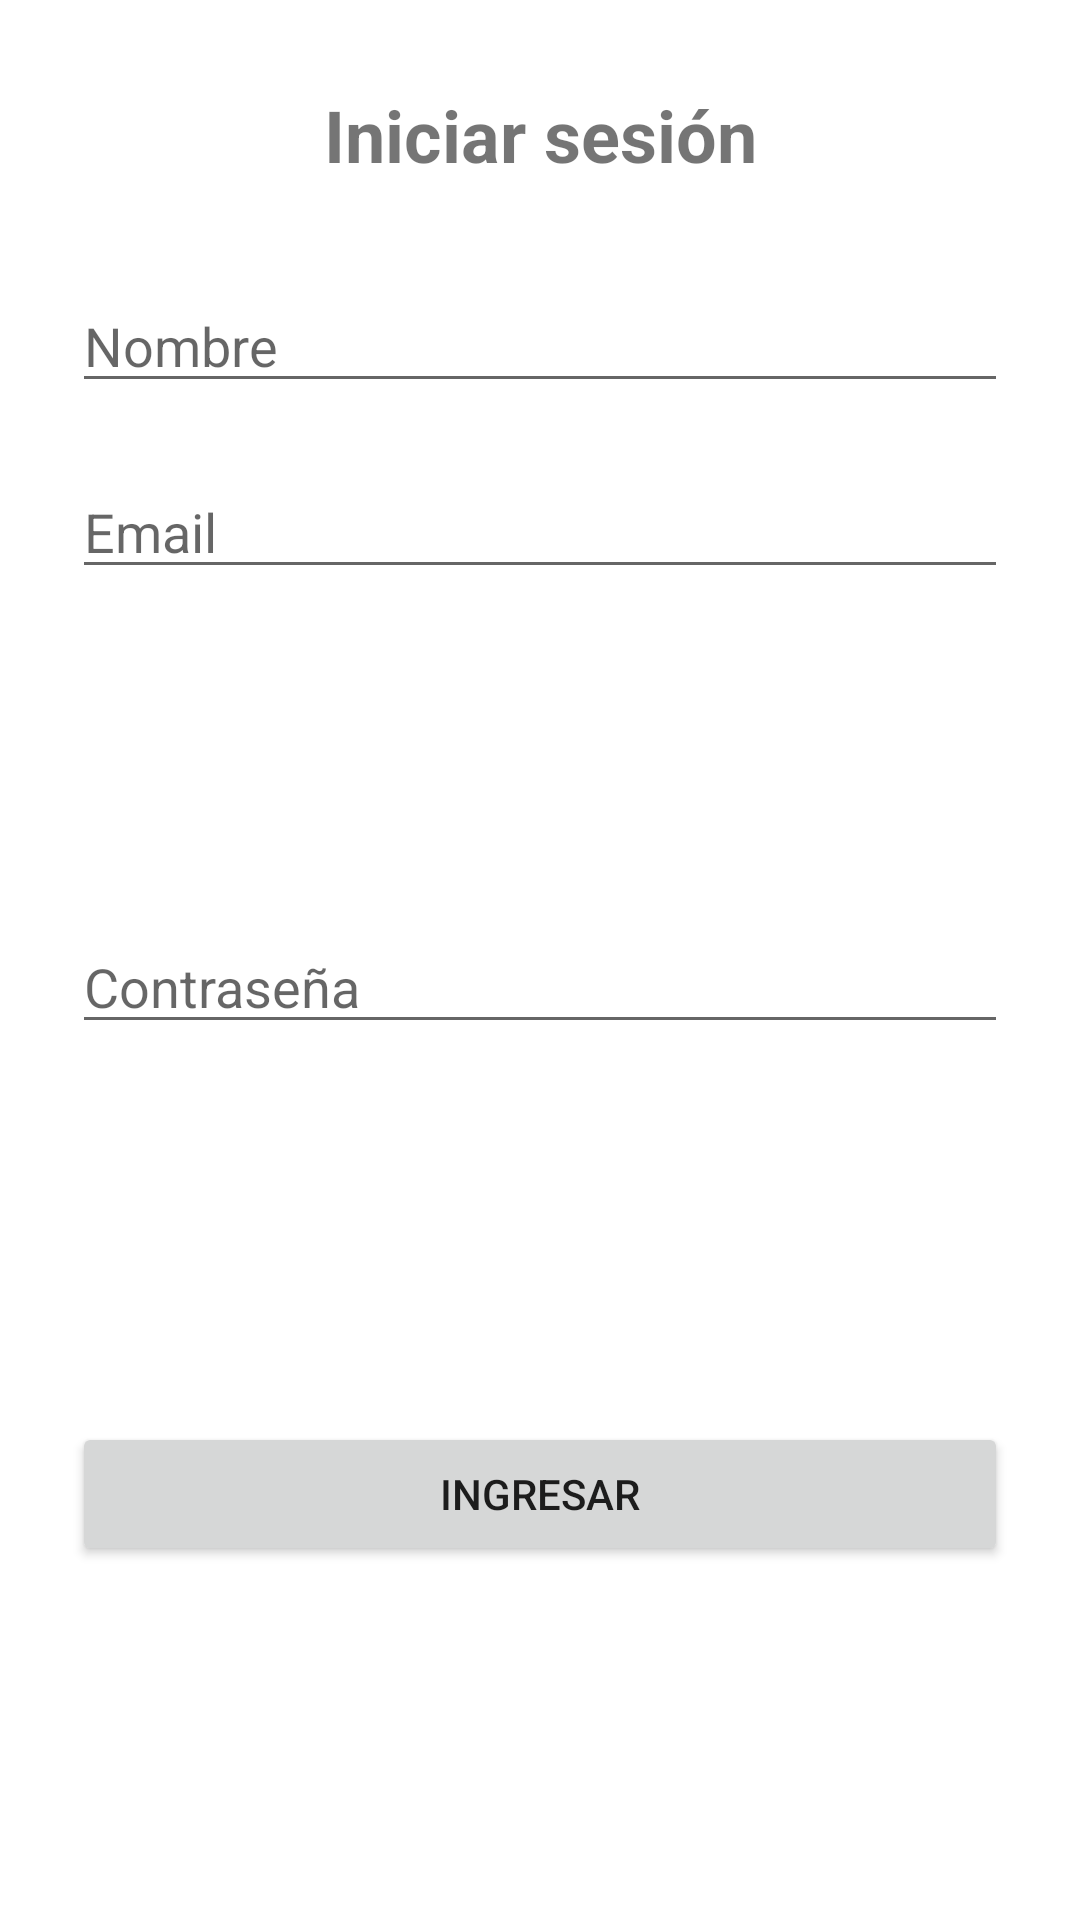

Reconstruct the res/layout file that produces this screen, plus the resources it refers to.
<!-- AndroidManifest.xml: application theme Theme.ActivitiesAndViews -->
<!-- res/layout/activity_login.xml -->
<?xml version="1.0" encoding="utf-8"?>
<androidx.constraintlayout.widget.ConstraintLayout xmlns:android="http://schemas.android.com/apk/res/android"
    xmlns:app="http://schemas.android.com/apk/res-auto"
    android:layout_width="match_parent"
    android:layout_height="match_parent"
    android:padding="24dp">

    <TextView
        android:id="@+id/tvTitle"
        android:layout_width="wrap_content"
        android:layout_height="wrap_content"
        android:text="Iniciar sesión"
        android:textSize="24sp"
        android:textStyle="bold"
        app:layout_constraintTop_toTopOf="parent"
        app:layout_constraintStart_toStartOf="parent"
        app:layout_constraintEnd_toEndOf="parent"
        app:layout_constraintVertical_chainStyle="packed"
        app:layout_constraintBottom_toTopOf="@id/etNombre"
        android:layout_marginBottom="32dp" />

    <EditText
        android:id="@+id/etNombre"
        android:layout_width="0dp"
        android:layout_height="wrap_content"
        android:hint="Nombre"
        android:inputType="textPersonName"
        android:layout_marginBottom="16dp"
        app:layout_constraintTop_toBottomOf="@id/tvTitle"
        app:layout_constraintBottom_toTopOf="@id/etEmail"
        app:layout_constraintStart_toStartOf="parent"
        app:layout_constraintEnd_toEndOf="parent" />

    <EditText
        android:id="@+id/etEmail"
        android:layout_width="0dp"
        android:layout_height="wrap_content"
        android:hint="Email"
        android:inputType="textEmailAddress"
        android:layout_marginBottom="16dp"
        app:layout_constraintTop_toBottomOf="@id/tvTitle"
        app:layout_constraintBottom_toTopOf="@id/etPassword"
        app:layout_constraintStart_toStartOf="parent"
        app:layout_constraintEnd_toEndOf="parent" />

    <EditText
        android:id="@+id/etPassword"
        android:layout_width="0dp"
        android:layout_height="wrap_content"
        android:hint="Contraseña"
        android:inputType="textPassword"
        android:layout_marginBottom="32dp"
        app:layout_constraintTop_toBottomOf="@id/etEmail"
        app:layout_constraintBottom_toTopOf="@id/btnIngresar"
        app:layout_constraintStart_toStartOf="parent"
        app:layout_constraintEnd_toEndOf="parent" />

    <Button
        android:id="@+id/btnIngresar"
        android:layout_width="0dp"
        android:layout_height="wrap_content"
        android:text="Ingresar"
        app:layout_constraintTop_toBottomOf="@id/etPassword"
        app:layout_constraintBottom_toBottomOf="parent"
        app:layout_constraintStart_toStartOf="parent"
        app:layout_constraintEnd_toEndOf="parent" />

</androidx.constraintlayout.widget.ConstraintLayout>
<!-- resources referenced by this layout -->
<resources>
  <style name="Theme.ActivitiesAndViews" parent="Base.Theme.ActivitiesAndViews" />
  <style name="Base.Theme.ActivitiesAndViews" parent="Theme.MaterialComponents.DayNight.NoActionBar">
          <item name="colorPrimary">@color/light_primary</item>
          <item name="colorPrimaryVariant">@color/light_primary_variant</item>
          <item name="colorOnPrimary">@color/light_on_primary</item>
          <item name="colorSecondary">@color/light_secondary</item>
          <item name="colorOnSecondary">@color/light_on_secondary</item>
          <item name="colorSurface">@color/light_surface</item>
          <item name="colorOnSurface">@color/light_on_surface</item>
          <item name="colorError">@color/light_error</item>
      </style>
  <color name="light_primary">#6200EE</color>
  <color name="light_primary_variant">#3700B3</color>
  <color name="light_on_primary">#FFFFFF</color>
  <color name="light_secondary">#03DAC6</color>
  <color name="light_on_secondary">#000000</color>
  <color name="light_surface">#FFFFFF</color>
  <color name="light_on_surface">#000000</color>
  <color name="light_error">#B00020</color>
</resources>
